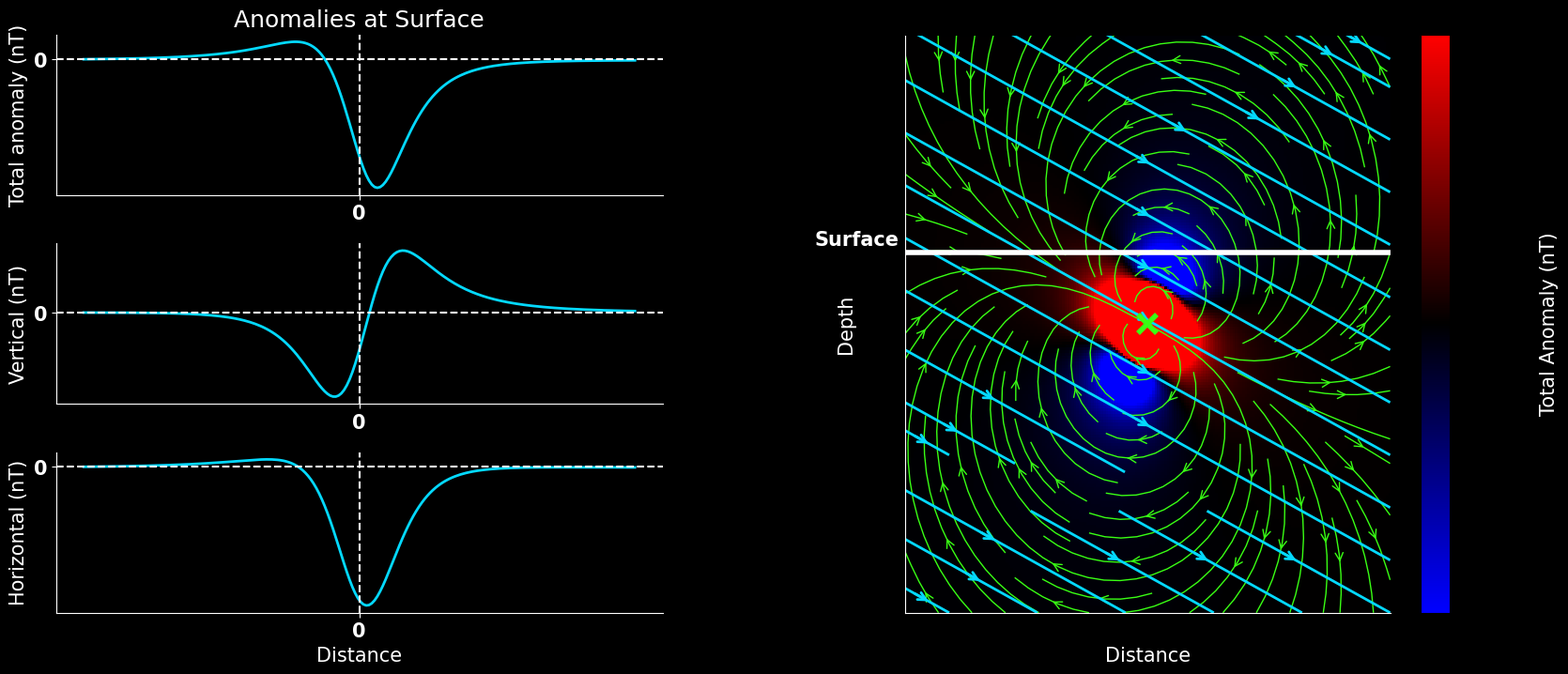

Source code (Python):
## Last touched 16.05.2023 (RD)
## ----------------------------
## Let's do the standard imports
import sys
import numpy as np
import matplotlib
import matplotlib.pyplot as plt
import matplotlib.colors as lcolors
from matplotlib.colors import LinearSegmentedColormap

# Define the red-white-blue colormap
colors = [
    (1, 0, 0),    # red
    (1, 1, 1),    # white
    (0, 0, 1)     # blue
]

# Define the custom colormap
rdblue = (0.015, 0.85, 1)
rdred =  (1, 0.19, 0.19)
neon_green = (57/255, 255/255, 20/255)
cmapRD2 = lcolors.LinearSegmentedColormap.from_list(
    'black_red_blue', ['blue', 'black','red'], N=256)

# Create the colormap
cmapRD = LinearSegmentedColormap.from_list("red_white_blue", colors, N=256)

## This is a function, returning the value of a H field at r and theta from the origin
## where the magnetic dipole is located. Assume volume Magnetization M [A/m] parallel to external field.
def B(r, theta,M):
    """Return t,he magnetic field vector at (r, theta)."""
    fac = (M / r)**3
    return 2 * fac * np.cos(theta + alpha), fac * np.sin(theta + alpha)

#Background field strength in nTesla somewhat comparable to Tuebingen
Bfm = 40000;

# Induced Magnetization in A/m*mu_0; this is target material and geometry dependent
M =  100

# Deviation of magnetic pole from vertical axis,
alpha = np.radians(-65)



# Grid of x, y points on a Cartesian grid in m
nx, ny = 200, 200
XMAX, YMAX = 20, 20
x = np.linspace(-XMAX, XMAX, nx)
y = np.linspace(-YMAX, YMAX, ny)
X, Y = np.meshgrid(x, y)
r, theta = np.hypot(X, Y), np.arctan2(Y, X)

#Depth of the object (we move the surface relative to it)
Depth=5;
IndDepth=np.argmin(abs(y-Depth))

# Magnetic field vector, B = (Ex, Ey), as separate components
Br, Btheta = B(r, theta,M)
# Transform to Cartesian coordinates: NB make North point up, not to the right.
c, s = np.cos(np.pi/2 + theta), np.sin(np.pi/2 + theta)
Bx = -Btheta * s + Br * c
By = Btheta * c + Br * s
Bm = np.sqrt(Bx**2+By**2)

## Earth's Background Field is considered constant over the region of interest
## Scale it to about 40 000 nT
Bex = Bx*0+np.cos(-np.pi/2-alpha)*Bfm
Bey = Bx*0+np.sin(-np.pi/2-alpha)*Bfm
Bem = np.sqrt(Bex**2+Bey**2)


## Total Field
Btx = Bx + Bex
Bty = By + Bey
Btm = np.sqrt(Btx**2+Bty**2)
# Btm = Btm
# Btx = Btx
# Bty = Bty

## Total Field Approximatino assuming that Be >> B: B_T = B*\hat(B_E)

Btm_approx = (Bex*Bx + Bey*By)/Bfm
BtmAnomaly = Btm - Bem

normrd = lcolors.SymLogNorm(
    linthresh=1e-2,  # threshold near 0 where the norm is linear
    linscale=1.0,    # scale of the linear region
    # vmin=BtmAnomaly.min(),
    # vmax=BtmAnomaly.max(),
    vmin = -1e8,
    vmax = 1e8,
    base=10
)

## Visualizes
font = {'family' : 'arial',
        'weight' : 'bold',
        'size'   : 15}

matplotlib.rc('font', **font)


fig = plt.figure(figsize=(20,8),facecolor='black')
grid = plt.GridSpec(3, 2, wspace=0.4, hspace=0.3)


ax1 = fig.add_subplot(grid[:,1],facecolor='black')
ax2 = fig.add_subplot(grid[0,0],facecolor='black')
ax3 = fig.add_subplot(grid[1,0],facecolor='black')
ax4 = fig.add_subplot(grid[2,0],facecolor='black')

#fig, (ax1, ax2, ax3, ax4) = plt.subplots(4,1)

# Plot the induced dipole and the background field
#color = 2 * np.log(np.hypot(Bx, By))
print(BtmAnomaly.min(), BtmAnomaly.max())   
pc = ax1.pcolor(x,y,BtmAnomaly,cmap=cmapRD2,vmin=-1e4,vmax=1e4, shading='auto')
#norm=lcolors.LogNorm(vmin=BtmAnomaly.min()/1000, vmax=BtmAnomaly.max()/1000
cbar = fig.colorbar(pc, ax=ax1)
cbar.set_label('Total Anomaly (nT)', color='white')
#plt.colorbar(label='Total field (nT)', pad=0.01, shrink=0.8, aspect=10)
ax1.streamplot(x, y, Bx, By, color=neon_green, linewidth=1,
              density=1, arrowstyle='->', arrowsize=1.5)
ax1.streamplot(x, y, Bex, Bey, color=rdblue, linewidth=2,
              density=0.4, arrowstyle='->', arrowsize=1.5)
ax1.plot(x,x*0+y[IndDepth],color='w', lw=4)
ax1.plot(0,0,'x',color=neon_green, linewidth=5, markeredgewidth=4,markersize=15)
ax1.text(-XMAX-7.5, y[IndDepth]+0.5,'Surface', color='white', fontsize=15)

ax1.set_xlabel('Distance',color='white')
ax1.set_ylabel('Depth',color='white')
ax1.set_xlim(-XMAX, XMAX)
ax1.set_ylim(-YMAX, YMAX)
ax1.spines['left'].set_color('white')
ax1.spines['bottom'].set_color('white')
#ax[1].set_aspect('equal')

ax2.plot(x,(Btm[IndDepth,:]-Btm[IndDepth,0]),color=rdblue,linewidth=2) ## in nT
#ax2.plot(x,(Btm_approx[IndDepth,:]-Btm_approx[IndDepth,0]),'kx') ## in nT
for spine in ['top', 'right']:
    ax2.spines[spine].set_visible(False)
ax2.ticklabel_format(useOffset=False)

ax2.axhline(y=0.0, color='w', linestyle='--')
ax2.axvline(x=0.0, color='w', linestyle='--')
ax2.set_ylabel('Total anomaly (nT)',color='white')
ax2.set_title('Anomalies at Surface',color='white')
ax2.spines['left'].set_color('white')
ax2.spines['bottom'].set_color('white')

ax3.plot(x,Bty[IndDepth,:]-Bty[IndDepth,0],color=rdblue,linewidth=2)
ax3.axhline(y=0.0, color='white', linestyle='--')
ax3.axvline(x=0.0, color='w', linestyle='--')
ax3.set_xticks([])
ax3.set_ylabel('Vertical (nT)',color='white')
for spine in ['top', 'right']:
    ax3.spines[spine].set_visible(False)
ax3.spines['left'].set_color('white')
ax3.spines['bottom'].set_color('white')

ax4.plot(x,Btx[IndDepth,:]-Btx[IndDepth,0],color=rdblue,linewidth=2)
ax4.axhline(y=0.0, color='white', linestyle='--')
ax4.axvline(x=0.0, color='w', linestyle='--')
for spine in ['top', 'right']:
    ax4.spines[spine].set_visible(False)
ax4.set_ylabel('Horizontal (nT)',color='white')
ax4.set_xlabel('Distance',color='white')
ax4.spines['left'].set_color('white')
ax4.spines['bottom'].set_color('white')
for ax in [ax2, ax3, ax4]:
    ax.tick_params(axis='both', colors='white')
    ax.set_yticks([0])
    ax.set_xticks([0])
plt.tight_layout()
plt.savefig('figout.png',bbox_inches='tight',dpi=300)
plt.show()
